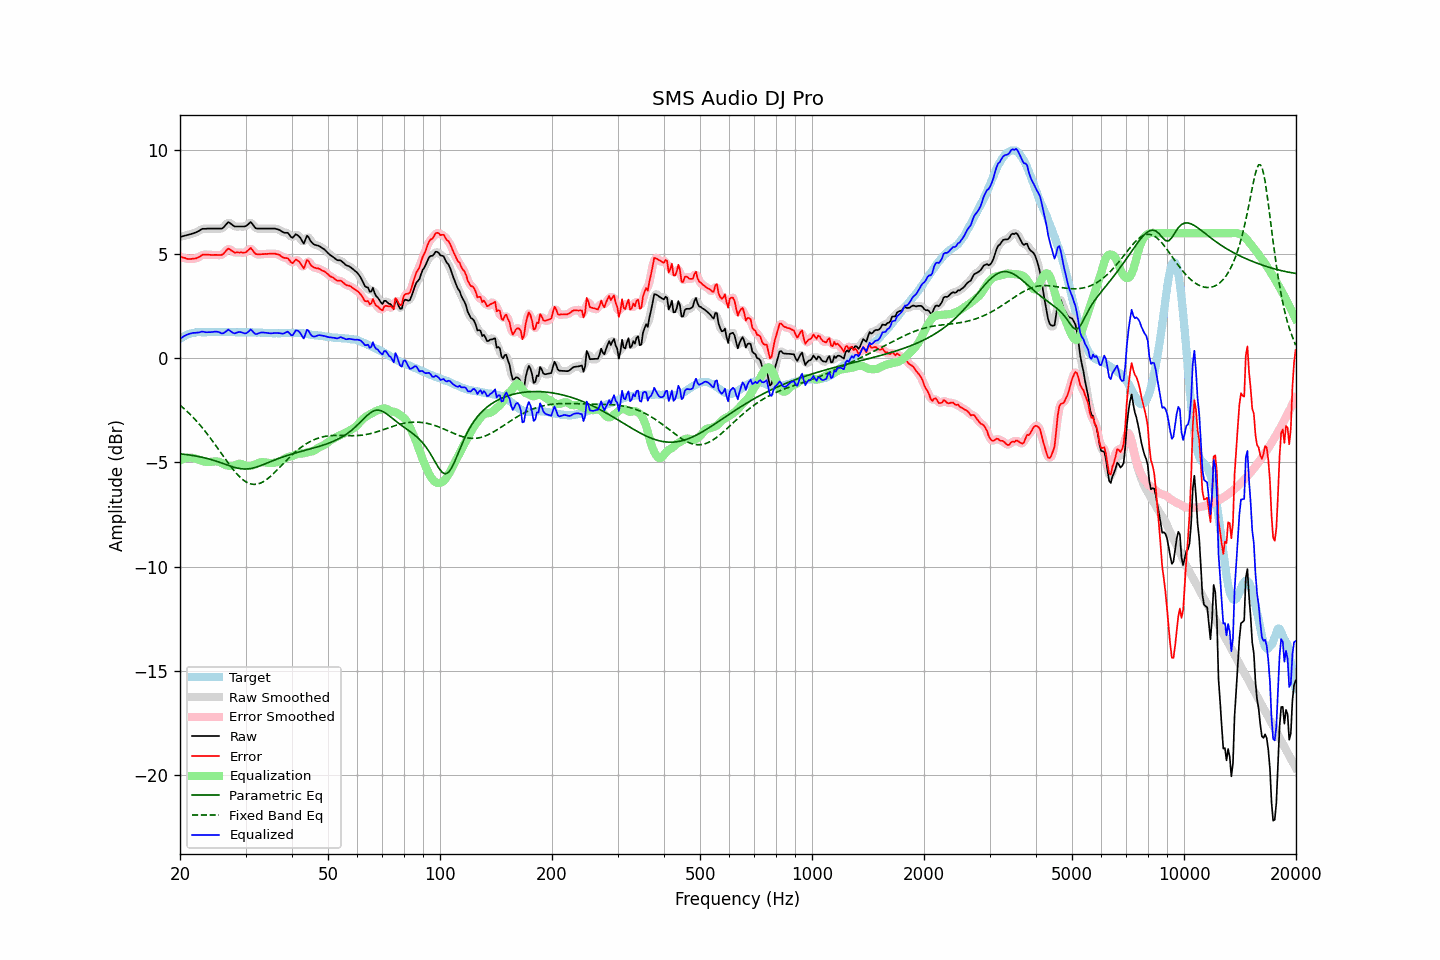

The data file committed next to this chart (first rows):
frequency, raw, error, smoothed, error_smoothed, equalization, parametric_eq, fixed_band_eq, equalized_raw, equalized_smoothed, target
20.00, 5.83, 4.89, 5.83, 4.89, -4.89, -4.58, -2.25, 0.93, 0.93, 0.94
20.20, 5.85, 4.86, 5.85, 4.86, -4.86, -4.59, -2.31, 0.99, 0.99, 0.99
20.40, 5.87, 4.83, 5.87, 4.83, -4.83, -4.60, -2.38, 1.04, 1.04, 1.04
20.61, 5.88, 4.82, 5.89, 4.81, -4.80, -4.61, -2.45, 1.08, 1.08, 1.07
20.81, 5.91, 4.79, 5.91, 4.79, -4.78, -4.62, -2.52, 1.12, 1.12, 1.12
21.02, 5.93, 4.77, 5.92, 4.77, -4.77, -4.63, -2.59, 1.15, 1.15, 1.16
21.23, 5.95, 4.77, 5.95, 4.77, -4.77, -4.64, -2.67, 1.18, 1.18, 1.18
21.44, 5.97, 4.77, 5.97, 4.77, -4.77, -4.65, -2.74, 1.20, 1.20, 1.20
21.66, 5.99, 4.78, 5.99, 4.78, -4.78, -4.67, -2.82, 1.22, 1.21, 1.22
21.87, 6.02, 4.79, 6.02, 4.79, -4.80, -4.68, -2.90, 1.22, 1.22, 1.23
22.09, 6.05, 4.80, 6.05, 4.80, -4.82, -4.69, -2.99, 1.23, 1.23, 1.25
22.31, 6.09, 4.83, 6.08, 4.83, -4.85, -4.71, -3.07, 1.24, 1.24, 1.26
22.54, 6.12, 4.87, 6.13, 4.87, -4.88, -4.72, -3.16, 1.25, 1.25, 1.26
22.76, 6.18, 4.92, 6.17, 4.92, -4.91, -4.74, -3.25, 1.27, 1.27, 1.26
22.99, 6.22, 4.97, 6.20, 4.95, -4.93, -4.75, -3.35, 1.28, 1.27, 1.25
23.22, 6.22, 4.97, 6.22, 4.97, -4.95, -4.77, -3.44, 1.27, 1.27, 1.24
23.45, 6.22, 4.97, 6.22, 4.98, -4.96, -4.79, -3.54, 1.25, 1.26, 1.24
23.69, 6.23, 4.97, 6.22, 4.97, -4.97, -4.81, -3.64, 1.25, 1.25, 1.25
23.92, 6.23, 4.97, 6.22, 4.97, -4.98, -4.83, -3.74, 1.25, 1.25, 1.25
24.16, 6.23, 4.96, 6.23, 4.96, -4.97, -4.85, -3.84, 1.25, 1.26, 1.26
24.40, 6.23, 4.95, 6.23, 4.96, -4.96, -4.88, -3.94, 1.26, 1.26, 1.27
24.65, 6.23, 4.96, 6.23, 4.96, -4.95, -4.90, -4.05, 1.27, 1.27, 1.26
24.89, 6.23, 4.96, 6.23, 4.96, -4.94, -4.92, -4.16, 1.28, 1.28, 1.26
25.14, 6.23, 4.96, 6.23, 4.96, -4.95, -4.95, -4.27, 1.28, 1.28, 1.26
25.39, 6.23, 4.95, 6.22, 4.95, -4.96, -4.97, -4.38, 1.26, 1.26, 1.27
25.65, 6.23, 4.95, 6.22, 4.95, -4.99, -5.00, -4.49, 1.23, 1.22, 1.27
25.91, 6.23, 4.97, 6.24, 4.97, -5.03, -5.03, -4.60, 1.19, 1.21, 1.26
26.16, 6.28, 5.02, 6.28, 5.02, -5.07, -5.06, -4.70, 1.21, 1.21, 1.26
26.43, 6.36, 5.11, 6.37, 5.11, -5.11, -5.08, -4.81, 1.26, 1.26, 1.26
26.69, 6.45, 5.19, 6.45, 5.19, -5.13, -5.11, -4.92, 1.31, 1.32, 1.26
26.96, 6.53, 5.27, 6.50, 5.23, -5.15, -5.14, -5.03, 1.38, 1.35, 1.27
27.23, 6.50, 5.23, 6.49, 5.23, -5.17, -5.16, -5.13, 1.33, 1.33, 1.27
27.50, 6.44, 5.17, 6.44, 5.18, -5.17, -5.19, -5.23, 1.27, 1.28, 1.27
27.77, 6.37, 5.12, 6.38, 5.12, -5.16, -5.21, -5.33, 1.22, 1.22, 1.26
28.05, 6.33, 5.07, 6.34, 5.09, -5.13, -5.24, -5.43, 1.19, 1.21, 1.25
28.33, 6.33, 5.08, 6.32, 5.07, -5.10, -5.26, -5.52, 1.22, 1.22, 1.24
28.62, 6.33, 5.08, 6.32, 5.08, -5.07, -5.27, -5.60, 1.25, 1.25, 1.24
28.90, 6.33, 5.07, 6.33, 5.08, -5.06, -5.29, -5.68, 1.26, 1.26, 1.25
29.19, 6.33, 5.08, 6.32, 5.07, -5.07, -5.30, -5.75, 1.25, 1.25, 1.24
29.48, 6.33, 5.07, 6.32, 5.07, -5.10, -5.31, -5.82, 1.23, 1.22, 1.26
29.78, 6.33, 5.08, 6.33, 5.07, -5.13, -5.31, -5.88, 1.20, 1.20, 1.25
30.08, 6.34, 5.09, 6.35, 5.10, -5.15, -5.31, -5.93, 1.20, 1.21, 1.26
30.38, 6.40, 5.16, 6.42, 5.17, -5.16, -5.31, -5.97, 1.24, 1.26, 1.25
30.68, 6.48, 5.23, 6.48, 5.23, -5.16, -5.30, -6.00, 1.31, 1.32, 1.25
30.99, 6.54, 5.30, 6.50, 5.25, -5.15, -5.29, -6.03, 1.39, 1.34, 1.24
31.30, 6.45, 5.20, 6.45, 5.20, -5.14, -5.27, -6.04, 1.31, 1.31, 1.24
31.61, 6.35, 5.10, 6.36, 5.12, -5.12, -5.25, -6.05, 1.23, 1.24, 1.24
31.93, 6.25, 5.01, 6.27, 5.03, -5.09, -5.23, -6.05, 1.16, 1.18, 1.24
32.24, 6.23, 5.00, 6.23, 4.99, -5.05, -5.21, -6.04, 1.17, 1.17, 1.23
32.57, 6.23, 4.99, 6.22, 4.98, -5.02, -5.18, -6.02, 1.20, 1.20, 1.24
32.89, 6.23, 4.99, 6.22, 4.99, -5.00, -5.15, -5.99, 1.23, 1.23, 1.24
33.22, 6.23, 5.00, 6.23, 5.00, -4.98, -5.12, -5.95, 1.24, 1.24, 1.23
33.55, 6.23, 5.00, 6.23, 5.00, -4.99, -5.09, -5.91, 1.24, 1.24, 1.22
33.89, 6.23, 5.01, 6.23, 5.01, -5.00, -5.06, -5.86, 1.23, 1.23, 1.21
34.23, 6.23, 5.00, 6.23, 5.01, -5.01, -5.03, -5.81, 1.22, 1.22, 1.22
34.57, 6.23, 5.02, 6.23, 5.01, -5.02, -5.00, -5.75, 1.21, 1.21, 1.21
34.92, 6.23, 5.02, 6.23, 5.02, -5.02, -4.97, -5.69, 1.20, 1.20, 1.21
35.27, 6.23, 5.02, 6.23, 5.02, -5.03, -4.94, -5.62, 1.20, 1.20, 1.20
35.62, 6.23, 5.02, 6.23, 5.02, -5.02, -4.91, -5.54, 1.21, 1.21, 1.20
35.97, 6.22, 5.02, 6.22, 5.02, -5.01, -4.87, -5.47, 1.22, 1.21, 1.20
... 635 more rows
